Dataset: Waste-Classification-System-Using-Transfer-Learning (GitHub, samikshyadhamala/Waste-Classification-System-Using-Transfer-Learning). Classes: metal, none, organic, paper, plastic.

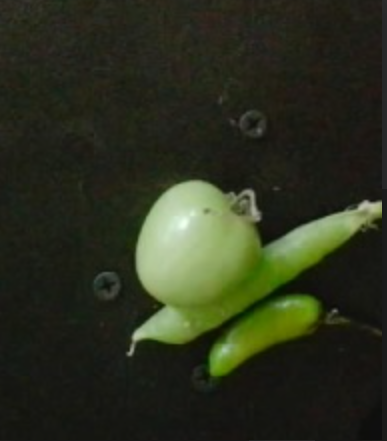
Label: organic

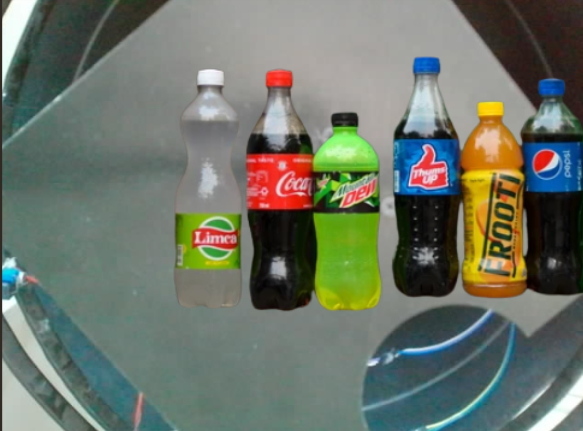
Label: plastic

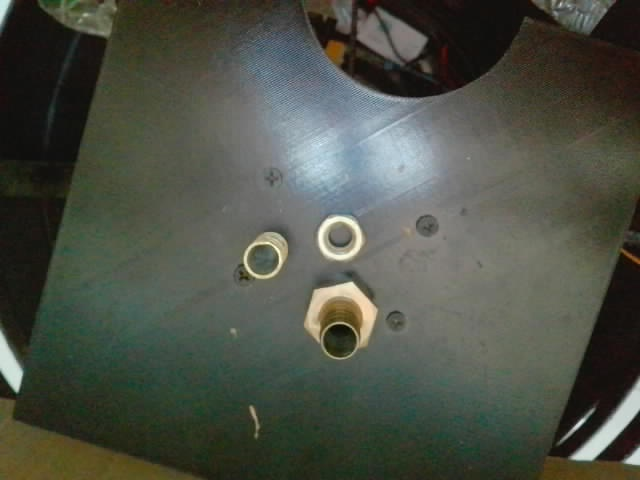
Label: metal

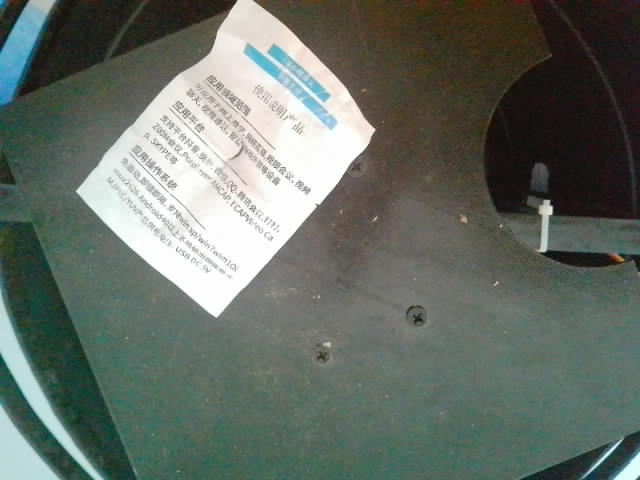
Label: paper

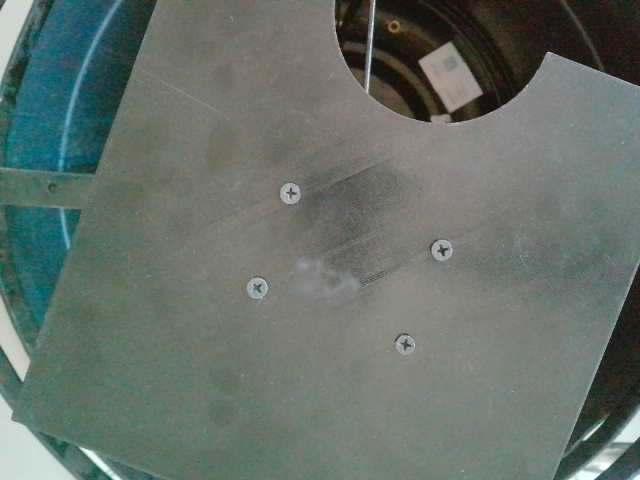
Label: none

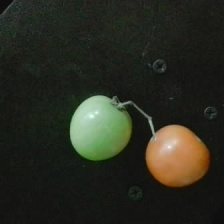
Label: organic
